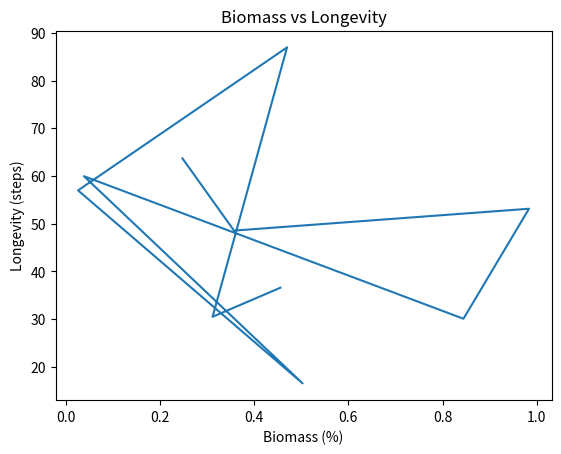

Reproduce this figure in Python. (Note: this script raises an exception after producing the figure.)
from functools import wraps
from random import random

import matplotlib.pyplot as plt


def save(file_name):
    plt.savefig(filename="results/" + file_name, frameon=True, dpi=200)


def evaluate(p):
    return random() * 1, random() * 100, random() * 10


# Return p_m and the convergence history
def run_ga():
    return list(range(0, 100, 1))


def new_fig_save(fn, title, xlabel, ylabel):
    def decorator(func):
        @wraps(func)
        def wrapper(*args, **kwargs):
            plt.figure()
            plt.title(title)
            plt.xlabel(xlabel)
            plt.ylabel(ylabel)

            func(*args, **kwargs)

            save(fn)

        return wrapper

    return decorator


@new_fig_save(fn="fig1", title="Biomass vs Longevity", xlabel="Biomass (%)", ylabel="Longevity (steps)")
def plot1(p_vals):
    biomass, longevity, fitness = zip(*map(evaluate, p_vals))
    plt.plot(biomass, longevity)


@new_fig_save(fn="fig2a", title="Biomass based Fitness Convergence", xlabel="Iteration #", ylabel="Fitness")
def plot2a():
    history = run_ga()
    plt.plot(history)


@new_fig_save(fn="fig2b", title="Longevity based Fitness Convergence", xlabel="Iteration #", ylabel="Fitness")
def plot2b():
    history = run_ga()
    plt.plot(history)


plot1(list(range(0, 10, 1)))
plot2a()
plot2b()
